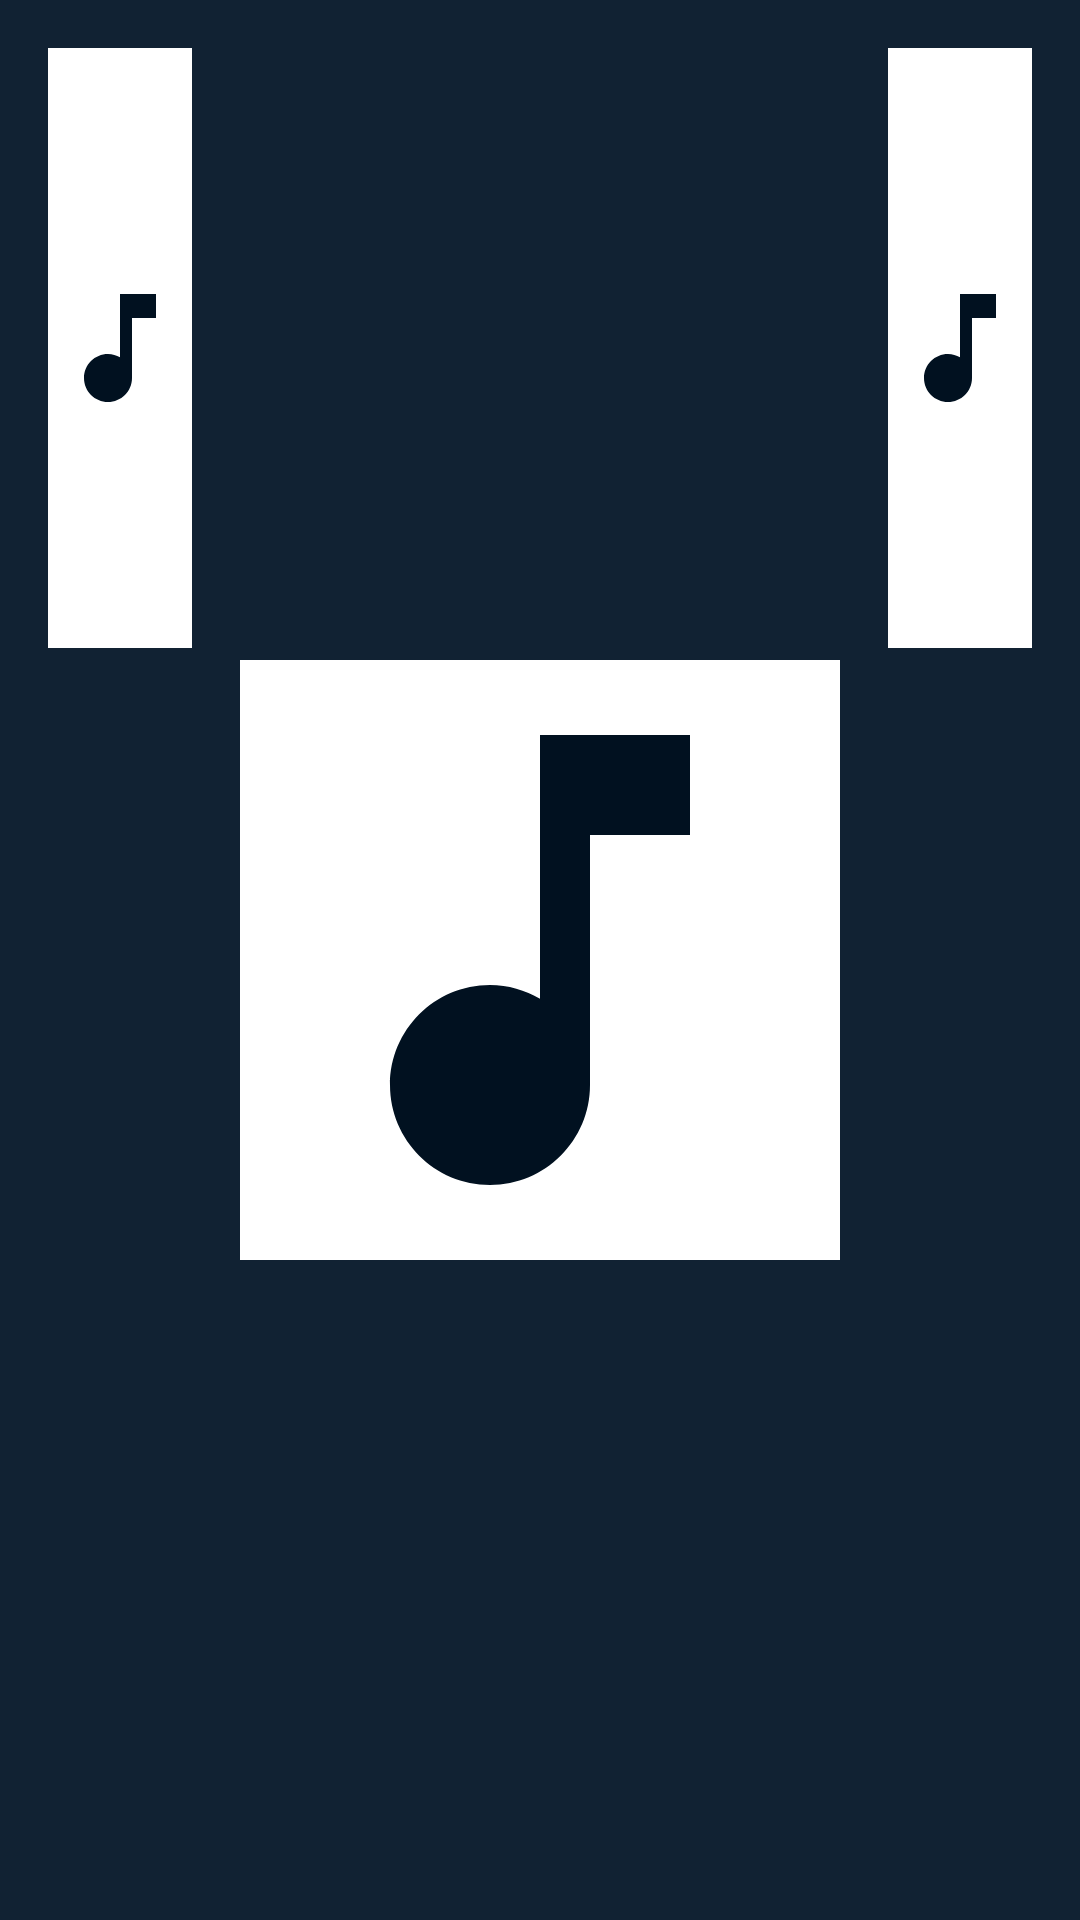

Android layout source for this screen:
<!-- AndroidManifest.xml: application theme AppTheme -->
<!-- res/layout/view_music_art.xml -->
<?xml version="1.0" encoding="utf-8"?>
<RelativeLayout xmlns:android="http://schemas.android.com/apk/res/android"
                android:id="@+id/music_art_parent"
                android:layout_width="match_parent"
                android:layout_height="wrap_content"
                android:background="@color/colorPrimary"
                android:padding="@dimen/dimen_16dp">


    <ImageView
        android:id="@+id/music_art_left_image"
        android:layout_width="200dp"
        android:layout_height="200dp"
        android:layout_toStartOf="@id/music_art_center_image"
        android:layout_marginEnd="@dimen/dimen_16dp"
        android:background="@color/colorAccent"
        android:src="@drawable/ic_music_note"
        android:contentDescription="@string/music_art_content_desc"/>

    <ImageView
        android:id="@+id/music_art_center_image"
        android:layout_width="200dp"
        android:layout_height="200dp"
        android:layout_centerInParent="true"
        android:src="@drawable/ic_music_note"
        android:background="@color/colorAccent"
        android:contentDescription="@string/music_art_content_desc"/>

    <ImageView
        android:id="@+id/music_art_right_image"
        android:layout_width="200dp"
        android:layout_height="200dp"
        android:background="@color/colorAccent"
        android:layout_marginStart="@dimen/dimen_16dp"
        android:src="@drawable/ic_music_note"
        android:layout_toEndOf="@id/music_art_center_image"
        android:contentDescription="@string/music_art_content_desc"/>


</RelativeLayout>
<!-- resources referenced by this layout -->
<resources>
  <color name="colorAccent">#FFFFFF</color>
  <color name="colorPrimary">#112233</color>
  <dimen name="dimen_16dp">16dp</dimen>
  <!-- drawable ic_music_note (drawable) -->
  <vector xmlns:android="http://schemas.android.com/apk/res/android"
          android:width="24dp"
          android:height="24dp"
          android:tint="@color/colorPrimaryDark"
          android:viewportHeight="24.0"
          android:viewportWidth="24.0">
      <path
          android:fillColor="@color/colorPrimaryDark"
          android:pathData="M12,3v10.55c-0.59,-0.34 -1.27,-0.55 -2,-0.55 -2.21,0 -4,1.79 -4,4s1.79,4 4,4 4,-1.79 4,-4V7h4V3h-6z"/>
  </vector>
  <string name="music_art_content_desc">Album Art</string>
  <style name="AppTheme" parent="Theme.AppCompat.Light">
          
          <item name="colorPrimary">@color/colorPrimary</item>
          <item name="colorPrimaryDark">@color/colorPrimaryDark</item>
          <item name="colorAccent">@color/colorAccent</item>
          <item name="android:textColorPrimary">@color/colorTextPrimary</item>
          <item name="android:textColorSecondary">@color/colorTextSecondary</item>
          <item name="android:textColorTertiary">@color/colorTextTertiary</item>
          <item name="android:textColorHint">@color/colorHint</item>
          <item name="android:textColorPrimaryDisableOnly">@color/colorTextTertiary</item>
          <item name="android:windowContentTransitions">true</item>
          <item name="windowActionBar">false</item>
          <item name="windowNoTitle">true</item>
      </style>
  <color name="colorPrimaryDark">#011120</color>
  <color name="colorTextPrimary">#434343</color>
  <color name="colorTextSecondary">#8a434343</color>
  <color name="colorTextTertiary">#61434343</color>
  <color name="colorHint">#d4d4d4</color>
</resources>
